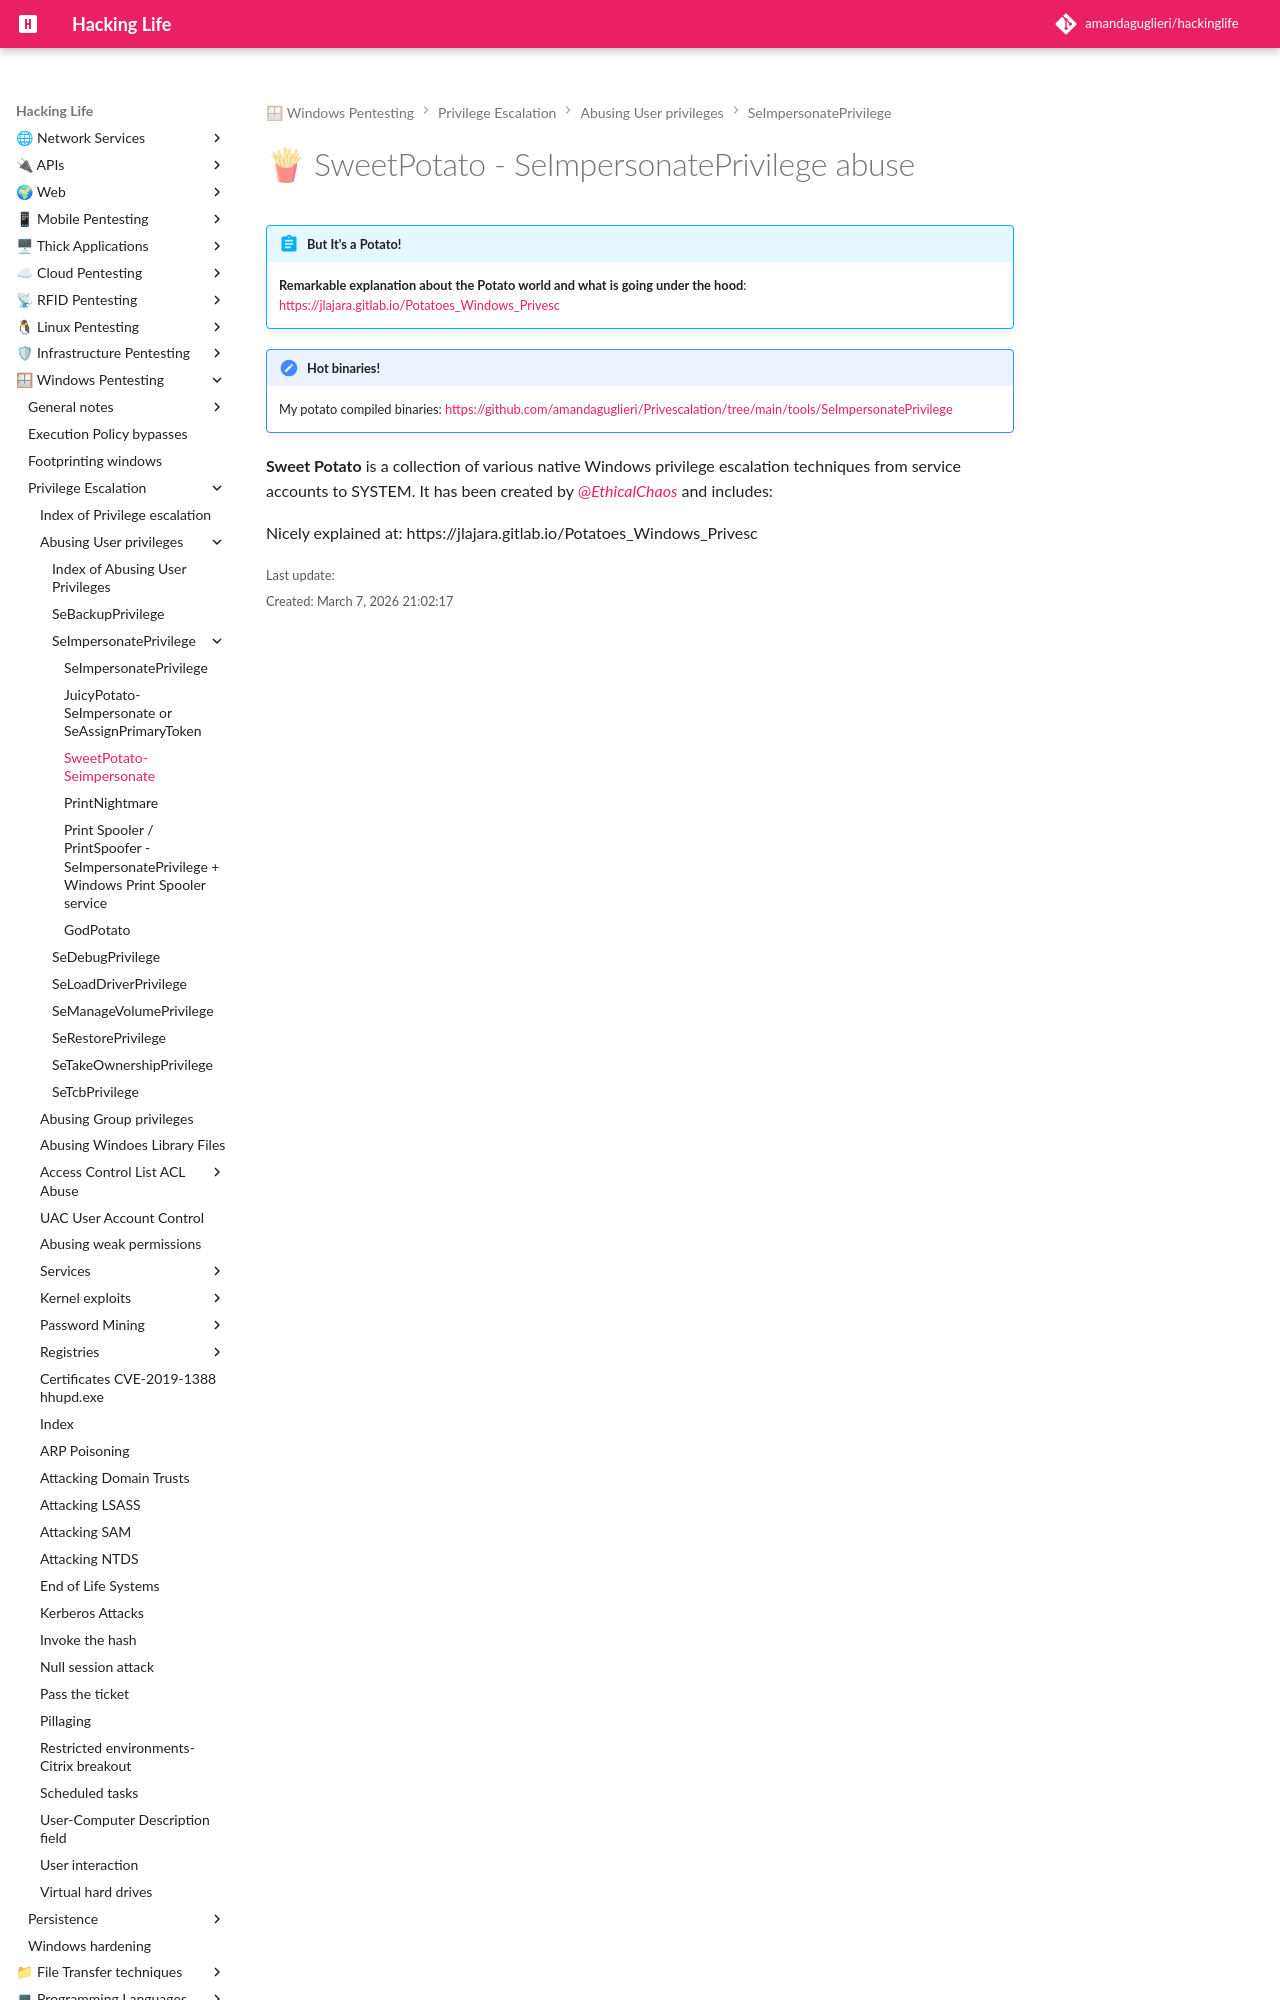

repository: amandaguglieri/hackinglife · page: sweetpotato/index.html · generator: mkdocs

---
title: SweetPotato - SeImpersonatePrivilege abuse
author: amandaguglieri
draft: false
TableOfContents: true
tags:
  - windows
  - privilege
  - SeImpersonatePrivilege
---
# 🍟 SweetPotato - SeImpersonatePrivilege abuse


!!! abstract "But It's a Potato!"
	**Remarkable explanation about the Potato world and what is going under the hood**: [https://jlajara.gitlab.io/Potatoes_Windows_Privesc](https://jlajara.gitlab.io/Potatoes_Windows_Privesc)


!!! note "Hot binaries!"
	My potato compiled binaries: [https://github.com/amandaguglieri/Privescalation/tree/main/tools/SeImpersonatePrivilege](https://github.com/amandaguglieri/Privescalation/tree/main/tools/SeImpersonatePrivilege)
